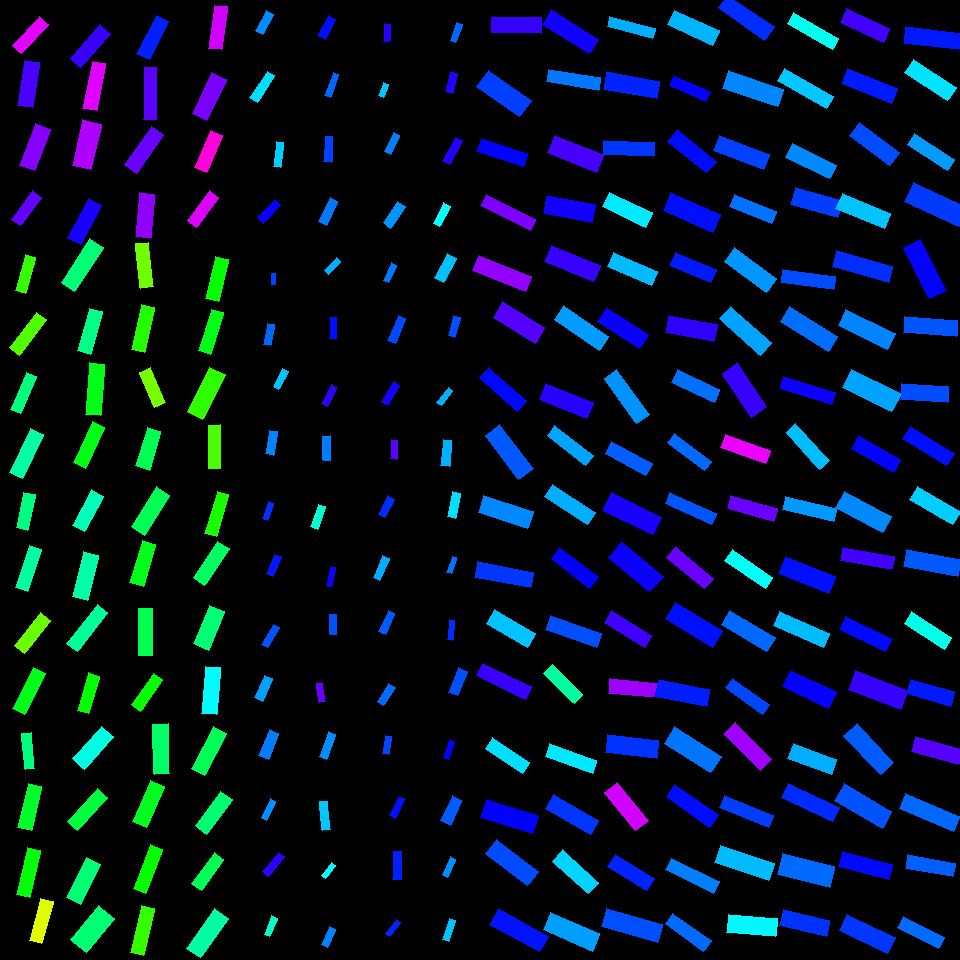

Values plotted in this chart, from the file beside it:
, angleRotated, color, length, logWidthLengthRatio, x, y, centerX, centerY, width, lengthRotatedProjectX, widthRotatedProjectX, lengthRotatedProjectY, widthRotatedProjectY, vertexRightBottom, vertexRightTop, vertexLeftBottom, vertexLeftTop
0, 0.0139, 0.7016, 49.5, -1.166, 516.5, 25.32, 510, 30, 15.42, 49.49, 0.2143, 0.6879, 15.42, (541, 17), (541, 33), (491, 17), (491, 32)
1, 0.6168, 0.6251, 52.87, -0.9786, 504, 93.46, 510, 90, 19.87, 43.13, 11.49, 30.58, 16.21, (531, 100), (519, 116), (488, 70), (476, 86)
2, 0.3173, 0.6649, 49.11, -1.275, 502.3, 152.8, 510, 150, 13.72, 46.66, 4.279, 15.32, 13.03, (527, 153), (523, 166), (481, 138), (476, 151)
3, 0.4646, 0.7472, 55.37, -1.504, 508.1, 212.7, 510, 210, 12.3, 49.5, 5.513, 24.81, 11, (535, 219), (530, 230), (486, 194), (480, 205)
4, 0.3804, 0.764, 57.37, -1.287, 502.2, 273.6, 510, 270, 15.84, 53.27, 5.88, 21.3, 14.7, (531, 276), (525, 291), (478, 255), (472, 270)
5, 0.5508, 0.7211, 49.72, -1.006, 519, 322.3, 510, 330, 18.18, 42.37, 9.512, 26.02, 15.49, (544, 327), (535, 343), (502, 301), (493, 317)
6, 0.7147, 0.6619, 50.71, -1.293, 502.9, 389.2, 510, 390, 13.91, 38.3, 9.119, 33.23, 10.51, (526, 400), (517, 411), (488, 367), (479, 377)
7, 0.9241, 0.6083, 55.76, -1.118, 509.3, 451.9, 510, 450, 18.22, 33.6, 14.54, 44.5, 10.98, (533, 468), (518, 479), (499, 424), (485, 435)
8, 0.3186, 0.5769, 52.01, -1.079, 505.9, 511.8, 510, 510, 17.68, 49.39, 5.537, 16.29, 16.79, (533, 511), (527, 528), (483, 495), (478, 512)
9, 0.1842, 0.6312, 56.6, -1.253, 504.1, 574.8, 510, 570, 16.16, 55.64, 2.96, 10.37, 15.89, (533, 572), (530, 587), (477, 561), (474, 577)
10, 0.5265, 0.5391, 47.73, -1.094, 510.8, 628.2, 510, 630, 15.98, 41.27, 8.031, 23.99, 13.82, (535, 633), (527, 647), (494, 609), (486, 623)
11, 0.4481, 0.7038, 53.8, -1.363, 504, 681.2, 510, 690, 13.77, 48.49, 5.965, 23.31, 12.41, (531, 686), (525, 699), (482, 663), (476, 675)
12, 0.586, 0.5207, 44.61, -1.256, 507.5, 755.5, 510, 750, 12.71, 37.17, 7.03, 24.67, 10.59, (529, 762), (522, 773), (492, 737), (485, 748)
13, 0.2978, 0.6667, 54.15, -1.067, 509.5, 816.8, 510, 810, 18.63, 51.76, 5.468, 15.89, 17.81, (538, 815), (532, 833), (486, 799), (480, 817)
14, 0.6453, 0.6182, 53.28, -1.084, 512, 862.6, 510, 870, 18.01, 42.57, 10.83, 32.04, 14.39, (538, 871), (527, 885), (496, 839), (485, 853)
15, 0.51, 0.6545, 57.08, -1.156, 519.2, 930.1, 510, 930, 17.97, 49.82, 8.771, 27.87, 15.68, (548, 936), (539, 951), (498, 908), (489, 924)
16, 0.547, 0.6772, 55.81, -1.176, 570.4, 31.84, 570, 30, 17.21, 47.67, 8.952, 29.03, 14.7, (598, 39), (589, 53), (551, 9), (542, 24)
17, 0.1657, 0.5877, 52.12, -1.413, 573.5, 79.88, 570, 90, 12.69, 51.4, 2.094, 8.599, 12.52, (600, 77), (598, 90), (548, 69), (546, 81)
18, 0.3753, 0.7135, 52.35, -1.046, 575.4, 153.9, 570, 150, 18.38, 48.7, 6.739, 19.19, 17.11, (603, 154), (596, 172), (554, 135), (547, 152)
19, 0.1886, 0.6789, 49.23, -0.9762, 569.4, 208.9, 570, 210, 18.54, 48.35, 3.476, 9.228, 18.22, (595, 204), (591, 222), (546, 195), (543, 213)
20, 0.3929, 0.7039, 52.81, -1.103, 572.5, 263.3, 570, 270, 17.52, 48.79, 6.71, 20.22, 16.19, (600, 265), (593, 281), (551, 245), (544, 261)
21, 0.6016, 0.564, 54.31, -1.176, 581.6, 327.8, 570, 330, 16.76, 44.78, 9.483, 30.74, 13.81, (608, 336), (599, 350), (563, 305), (554, 319)
22, 0.3789, 0.6932, 51.11, -1.091, 566.2, 401.2, 570, 390, 17.16, 47.49, 6.348, 18.91, 15.94, (593, 402), (586, 418), (545, 383), (539, 399)
23, 0.6575, 0.5589, 49.06, -1.354, 570.3, 445.3, 570, 450, 12.67, 38.83, 7.742, 29.98, 10.03, (593, 455), (585, 465), (554, 425), (547, 435)
24, 0.5661, 0.5528, 51.57, -1.29, 570, 504.6, 570, 510, 14.19, 43.53, 7.613, 27.66, 11.98, (595, 512), (587, 524), (552, 484), (544, 496)
25, 0.6487, 0.6674, 48.43, -1.229, 574.9, 568, 570, 570, 14.17, 38.59, 8.564, 29.26, 11.3, (598, 576), (589, 588), (559, 547), (551, 558)
26, 0.3479, 0.6155, 54.18, -1.288, 573.3, 631.4, 570, 630, 14.94, 50.93, 5.093, 18.47, 14.04, (601, 633), (596, 647), (550, 615), (545, 629)
27, 0.7764, 0.4369, 42.79, -1.243, 563.4, 684.1, 570, 690, 12.34, 30.52, 8.646, 29.98, 8.803, (582, 694), (574, 703), (552, 664), (543, 673)
28, 0.3455, 0.5149, 49.96, -1.31, 571.2, 758.6, 570, 750, 13.48, 47.01, 4.565, 16.92, 12.68, (596, 760), (592, 773), (549, 743), (545, 756)
29, 0.5253, 0.6322, 52.61, -1.203, 571.9, 814.6, 570, 810, 15.8, 45.52, 7.922, 26.38, 13.67, (598, 820), (590, 834), (553, 794), (545, 808)
30, 0.7361, 0.5275, 48.25, -1.16, 575.4, 871.6, 570, 870, 15.13, 35.76, 10.16, 32.4, 11.21, (598, 882), (588, 893), (562, 849), (552, 861)
31, 0.4157, 0.5631, 53.6, -1.045, 571.4, 931.6, 570, 930, 18.85, 49.04, 7.613, 21.64, 17.25, (599, 933), (592, 951), (550, 912), (543, 929)
32, 0.258, 0.5532, 47.25, -1.508, 631.3, 27.3, 630, 30, 10.46, 45.68, 2.669, 12.05, 10.12, (655, 28), (652, 38), (609, 16), (607, 26)
33, 0.1773, 0.6433, 54.04, -1.107, 631.8, 85.11, 630, 90, 17.86, 53.19, 3.15, 9.533, 17.58, (659, 81), (656, 98), (606, 71), (603, 89)
34, 0.03704, 0.6321, 51.2, -1.307, 628.3, 148.1, 630, 150, 13.86, 51.17, 0.5133, 1.896, 13.85, (654, 142), (653, 156), (603, 140), (602, 154)
35, 0.447, 0.5132, 47.67, -1.08, 627.1, 209.6, 630, 210, 16.19, 42.99, 6.998, 20.61, 14.6, (652, 212), (645, 227), (609, 192), (602, 206)
36, 0.4019, 0.5441, 48.02, -1.167, 632.4, 269, 630, 270, 14.94, 44.2, 5.846, 18.79, 13.75, (657, 271), (651, 285), (613, 252), (607, 266)
37, 0.5711, 0.6714, 49.91, -1.134, 623.3, 327.8, 630, 330, 16.05, 41.99, 8.678, 26.98, 13.51, (648, 334), (639, 348), (606, 307), (597, 321)
38, 0.931, 0.5712, 55.25, -1.3, 626.5, 396.4, 630, 390, 15.06, 32.98, 12.08, 44.32, 8.991, (649, 414), (636, 423), (616, 369), (604, 378)
39, 0.5026, 0.6046, 46.67, -1.227, 628.8, 458.5, 630, 450, 13.68, 40.9, 6.587, 22.48, 11.98, (652, 463), (645, 475), (611, 441), (605, 453)
40, 0.4576, 0.6829, 55.71, -1.063, 632, 513.9, 630, 510, 19.25, 49.98, 8.505, 24.61, 17.27, (661, 517), (652, 534), (611, 492), (602, 510)
41, 0.7007, 0.6744, 54.15, -0.9754, 635.7, 566.7, 630, 570, 20.42, 41.39, 13.16, 34.91, 15.61, (663, 576), (649, 591), (621, 541), (608, 557)
42, 0.5556, 0.7086, 46.89, -1.206, 628.2, 629.3, 630, 630, 14.04, 39.84, 7.406, 24.73, 11.93, (651, 635), (644, 647), (611, 610), (604, 622)
43, 0.09771, 0.7705, 48.95, -1.22, 633.5, 688.3, 630, 690, 14.45, 48.71, 1.41, 4.775, 14.38, (658, 683), (657, 697), (609, 678), (608, 693)
44, 0.1195, 0.6339, 51.43, -1.057, 632.1, 746.5, 630, 750, 17.87, 51.06, 2.13, 6.13, 17.74, (658, 740), (656, 758), (607, 734), (605, 752)
45, 0.8944, 0.8038, 48.62, -1.091, 626.4, 806.2, 630, 810, 16.33, 30.44, 12.74, 37.92, 10.22, (648, 820), (635, 830), (617, 782), (604, 792)
46, 0.55, 0.6436, 45.82, -1.176, 631, 872.9, 630, 870, 14.14, 39.06, 7.389, 23.95, 12.05, (654, 878), (646, 890), (615, 854), (607, 866)
47, 0.2818, 0.6149, 58.41, -1.167, 632.2, 925.4, 630, 930, 18.18, 56.1, 5.057, 16.24, 17.46, (662, 924), (657, 942), (606, 908), (601, 926)
48, 0.4201, 0.5478, 49.06, -1.097, 693.6, 27.53, 690, 30, 16.37, 44.79, 6.676, 20.01, 14.95, (719, 30), (712, 45), (674, 10), (667, 24)
49, 0.4188, 0.6696, 39.45, -1.283, 689.8, 88.16, 690, 90, 10.94, 36.04, 4.448, 16.04, 9.991, (710, 91), (705, 101), (673, 75), (669, 85)
50, 0.6827, 0.6596, 50.37, -1.236, 692.1, 151.3, 690, 150, 14.63, 39.09, 9.231, 31.78, 11.35, (716, 161), (706, 172), (677, 129), (667, 141)
51, 0.4123, 0.6572, 53.94, -1.019, 691.7, 212.6, 690, 210, 19.48, 49.42, 7.805, 21.61, 17.84, (720, 214), (712, 232), (670, 192), (663, 210)
52, 0.4031, 0.65, 44.2, -1.097, 693.1, 267.5, 690, 270, 14.76, 40.66, 5.79, 17.34, 13.58, (716, 269), (710, 282), (675, 252), (669, 265)
53, 0.1861, 0.6963, 49.57, -1.008, 691.1, 328.5, 690, 330, 18.08, 48.71, 3.345, 9.171, 17.77, (717, 324), (713, 341), (668, 315), (665, 332)
54, 0.4325, 0.5924, 47.21, -1.203, 695.6, 386.2, 690, 390, 14.18, 42.86, 5.942, 19.79, 12.87, (719, 389), (714, 402), (677, 369), (671, 382)
55, 0.6436, 0.597, 47.05, -1.375, 689.5, 452, 690, 450, 11.89, 37.63, 7.134, 28.23, 9.511, (711, 461), (704, 470), (674, 433), (667, 442)
56, 0.4221, 0.6107, 51.2, -1.48, 690.8, 508.5, 690, 510, 11.66, 46.71, 4.776, 20.98, 10.64, (716, 513), (711, 524), (669, 492), (665, 503)
57, 0.6903, 0.7362, 49.13, -1.273, 690.1, 567.8, 690, 570, 13.75, 37.88, 8.757, 31.28, 10.6, (713, 578), (704, 588), (675, 546), (666, 557)
58, 0.5456, 0.6567, 55.22, -1.072, 694, 624.7, 690, 630, 18.91, 47.2, 9.812, 28.66, 16.16, (722, 630), (712, 647), (675, 602), (665, 618)
59, 0.19, 0.6473, 52.61, -1.077, 682.2, 693.1, 690, 690, 17.91, 51.66, 3.383, 9.936, 17.59, (709, 689), (706, 706), (658, 679), (654, 696)
... 196 more rows
